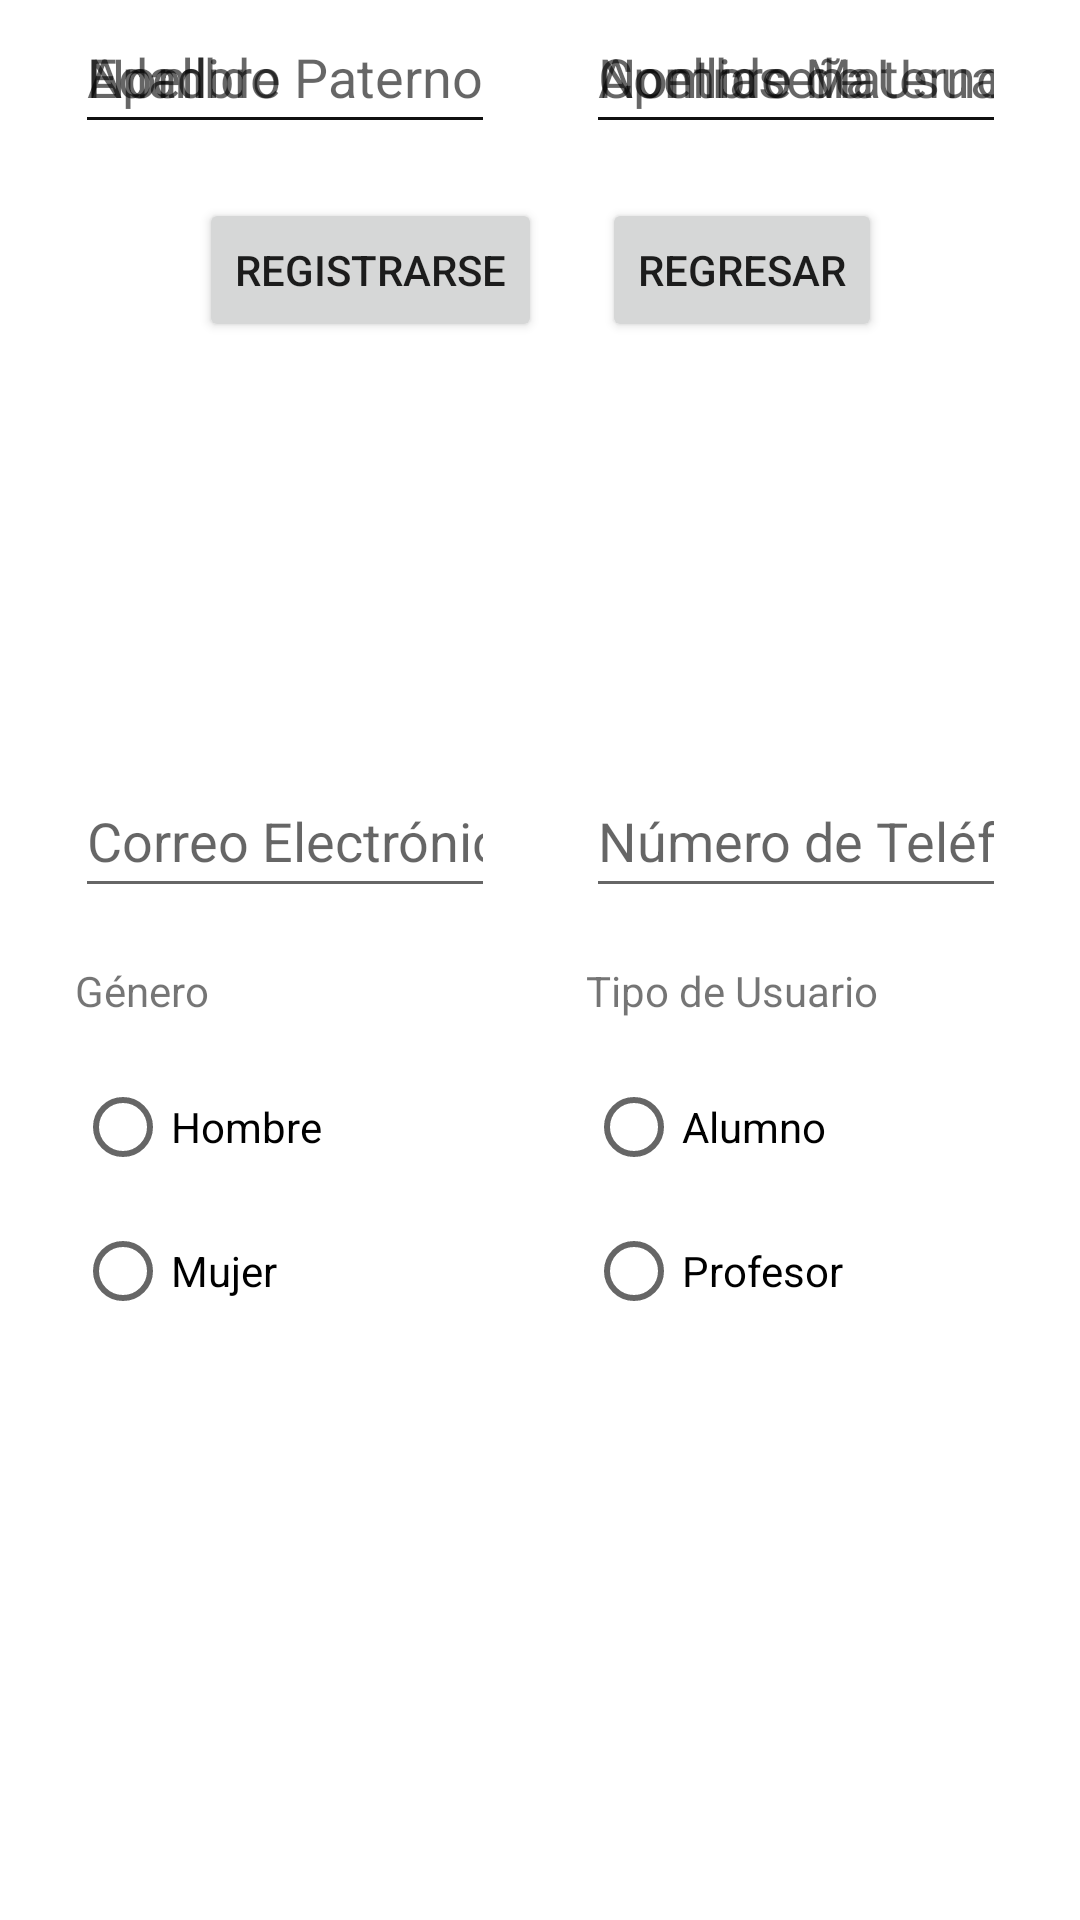

The Android layout XML behind this screen, and the referenced resources:
<!-- AndroidManifest.xml: application theme Theme.MyJPyaporfavor -->
<!-- res/layout/activity_register.xml -->
<?xml version="1.0" encoding="utf-8"?>
<androidx.constraintlayout.widget.ConstraintLayout xmlns:android="http://schemas.android.com/apk/res/android"
    xmlns:app="http://schemas.android.com/apk/res-auto"
    xmlns:tools="http://schemas.android.com/tools"
    android:id="@+id/ConstraintLayoutR"
    android:layout_width="match_parent"
    android:layout_height="match_parent"
    tools:context=".Register">

    <View
        android:id="@+id/viewRHelper1"
        android:layout_width="1dp"
        android:layout_height="50dp"
        app:layout_constraintBottom_toBottomOf="parent"
        app:layout_constraintEnd_toEndOf="parent"
        app:layout_constraintStart_toStartOf="parent"
        app:layout_constraintTop_toTopOf="parent" />

    <View
        android:id="@+id/viewRHelper2"
        android:layout_width="50dp"
        android:layout_height="1dp"
        app:layout_constraintBottom_toBottomOf="parent"
        app:layout_constraintEnd_toEndOf="parent"
        app:layout_constraintStart_toStartOf="parent"
        app:layout_constraintTop_toTopOf="parent" />

    <EditText
        android:id="@+id/editTextRName"
        android:layout_width="140dp"
        android:layout_height="wrap_content"
        android:layout_marginStart="10dp"
        android:ems="10"
        android:hint="Nombre"
        android:importantForAutofill="no"
        android:inputType="textPersonName"
        android:minHeight="48dp"
        app:layout_constraintEnd_toStartOf="@+id/viewRHelper1"
        app:layout_constraintStart_toStartOf="parent"
        tools:layout_editor_absoluteY="106dp"
        tools:textSize="12sp" />

    <EditText
        android:id="@+id/editTextRuserName"
        android:layout_width="140dp"
        android:layout_height="wrap_content"
        android:layout_marginEnd="10dp"
        android:ems="10"
        android:hint="Nombre de Usuario"
        android:importantForAutofill="no"
        android:inputType="textPersonName"
        android:minHeight="48dp"
        app:layout_constraintEnd_toEndOf="parent"
        app:layout_constraintStart_toEndOf="@+id/viewRHelper1"
        tools:layout_editor_absoluteY="106dp"
        tools:textSize="12sp" />

    <EditText
        android:id="@+id/editTextRfirstName"
        android:layout_width="140dp"
        android:layout_height="wrap_content"
        android:layout_marginStart="10dp"
        android:ems="10"
        android:hint="Apellido Paterno"
        android:importantForAutofill="no"
        android:inputType="textPersonName"
        android:minHeight="48dp"
        app:layout_constraintEnd_toStartOf="@+id/viewRHelper1"
        app:layout_constraintStart_toStartOf="parent"
        tools:layout_editor_absoluteY="203dp"
        tools:textSize="12sp" />

    <EditText
        android:id="@+id/editTextRlastName"
        android:layout_width="140dp"
        android:layout_height="wrap_content"
        android:layout_marginEnd="10dp"
        android:ems="10"
        android:hint="Apellido Materno"
        android:importantForAutofill="no"
        android:inputType="textPersonName"
        android:minHeight="48dp"
        app:layout_constraintEnd_toEndOf="parent"
        app:layout_constraintStart_toEndOf="@+id/viewRHelper1"
        tools:layout_editor_absoluteY="203dp"
        tools:textSize="12sp" />

    <EditText
        android:id="@+id/editTextRMail"
        android:layout_width="140dp"
        android:layout_height="wrap_content"
        android:layout_marginStart="10dp"
        android:layout_marginBottom="18dp"
        android:ems="10"
        android:hint="Correo Electrónico"
        android:importantForAutofill="no"
        android:inputType="textEmailAddress"
        android:minHeight="48dp"
        app:layout_constraintBottom_toTopOf="@+id/textViewRGender"
        app:layout_constraintEnd_toStartOf="@+id/viewRHelper1"
        app:layout_constraintStart_toStartOf="parent"
        tools:textSize="12sp" />

    <EditText
        android:id="@+id/editTextRNumber"
        android:layout_width="140dp"
        android:layout_height="wrap_content"
        android:layout_marginEnd="10dp"
        android:layout_marginBottom="18dp"
        android:ems="10"
        android:hint="Número de Teléfono"
        android:importantForAutofill="no"
        android:inputType="phone"
        android:minHeight="48dp"
        app:layout_constraintBottom_toTopOf="@+id/textViewRType"
        app:layout_constraintEnd_toEndOf="parent"
        app:layout_constraintStart_toEndOf="@+id/viewRHelper1"
        tools:textSize="12sp" />

    <TextView
        android:id="@+id/textViewRGender"
        android:layout_width="wrap_content"
        android:layout_height="wrap_content"
        android:text="Género"
        android:textSize="14sp"
        app:layout_constraintStart_toStartOf="@+id/radioGroupRGender"
        app:layout_constraintTop_toBottomOf="@+id/viewRHelper2" />

    <RadioGroup
        android:id="@+id/radioGroupRGender"
        android:layout_width="wrap_content"
        android:layout_height="wrap_content"
        android:layout_marginTop="12dp"
        app:layout_constraintStart_toStartOf="@+id/editTextRMail"
        app:layout_constraintTop_toBottomOf="@+id/textViewRGender">

        <RadioButton
            android:id="@+id/radioButtonRGender1"
            android:layout_width="match_parent"
            android:layout_height="wrap_content"
            android:text="Hombre"
            tools:textSize="12sp" />

        <RadioButton
            android:id="@+id/radioButtonRGender2"
            android:layout_width="match_parent"
            android:layout_height="wrap_content"
            android:text="Mujer"
            tools:textSize="12sp" />
    </RadioGroup>

    <TextView
        android:id="@+id/textViewRType"
        android:layout_width="wrap_content"
        android:layout_height="wrap_content"
        android:text="Tipo de Usuario"
        android:textSize="14sp"
        app:layout_constraintStart_toStartOf="@+id/radioGroupRType"
        app:layout_constraintTop_toBottomOf="@+id/viewRHelper2" />

    <RadioGroup
        android:id="@+id/radioGroupRType"
        android:layout_width="wrap_content"
        android:layout_height="wrap_content"
        android:layout_marginTop="12dp"
        app:layout_constraintStart_toStartOf="@+id/editTextRNumber"
        app:layout_constraintTop_toBottomOf="@+id/textViewRType">

        <RadioButton
            android:id="@+id/radioButtonRType1"
            android:layout_width="match_parent"
            android:layout_height="wrap_content"
            android:text="Alumno"
            tools:textSize="12sp" />

        <RadioButton
            android:id="@+id/radioButtonRType2"
            android:layout_width="match_parent"
            android:layout_height="wrap_content"
            android:text="Profesor"
            tools:textSize="12sp" />
    </RadioGroup>

    <EditText
        android:id="@+id/editTextRAge"
        android:layout_width="140dp"
        android:layout_height="wrap_content"
        android:layout_marginStart="10dp"
        android:ems="10"
        android:hint="Edad"
        android:importantForAutofill="no"
        android:inputType="number"
        android:minHeight="48dp"
        app:layout_constraintEnd_toStartOf="@+id/viewRHelper1"
        app:layout_constraintStart_toStartOf="parent"
        tools:layout_editor_absoluteY="544dp"
        tools:textSize="12sp" />

    <EditText
        android:id="@+id/editTextRPassword"
        android:layout_width="140dp"
        android:layout_height="wrap_content"
        android:layout_marginEnd="10dp"
        android:ems="10"
        android:hint="Contraseña"
        android:importantForAutofill="no"
        android:inputType="textPassword"
        android:minHeight="48dp"
        app:layout_constraintEnd_toEndOf="parent"
        app:layout_constraintStart_toEndOf="@+id/viewRHelper1"
        tools:layout_editor_absoluteY="544dp"
        tools:textSize="12sp" />

    <Button
        android:id="@+id/buttonRRegister"
        android:layout_width="wrap_content"
        android:layout_height="wrap_content"
        android:layout_marginTop="18dp"
        android:layout_marginEnd="20dp"
        android:onClick="Registrarse"
        android:text="Registrarse"
        app:layout_constraintEnd_toStartOf="@+id/buttonRBack"
        app:layout_constraintTop_toBottomOf="@+id/editTextRAge"
        app:strokeWidth="2dp" />

    <Button
        android:id="@+id/buttonRBack"
        android:layout_width="wrap_content"
        android:layout_height="wrap_content"
        android:layout_marginStart="20dp"
        android:layout_marginTop="18dp"
        android:onClick="Volver"
        android:text="Regresar"
        app:layout_constraintStart_toEndOf="@+id/viewRHelper1"
        app:layout_constraintTop_toBottomOf="@+id/editTextRPassword"
        app:strokeWidth="2dp" />

</androidx.constraintlayout.widget.ConstraintLayout>
<!-- resources referenced by this layout -->
<resources>
  <style name="Theme.MyJPyaporfavor" parent="Theme.MaterialComponents.DayNight.DarkActionBar">
          
          <item name="colorPrimary">@color/purple_500</item>
          <item name="colorPrimaryVariant">@color/purple_700</item>
          <item name="colorOnPrimary">@color/white</item>
          
          <item name="colorSecondary">@color/teal_200</item>
          <item name="colorSecondaryVariant">@color/teal_700</item>
          <item name="colorOnSecondary">@color/black</item>
          
          <item name="android:statusBarColor" tools:targetApi="l">?attr/colorPrimaryVariant</item>
          
      </style>
  <!-- not gathered from this repository: default colours our renderer supplied (Android Studio template values) -->
  <color name="purple_500">#FF6200EE</color>
  <color name="purple_700">#FF3700B3</color>
  <color name="teal_200">#FF03DAC5</color>
  <color name="teal_700">#FF018786</color>
  <color name="black">#FF000000</color>
  <color name="white">#FFFFFFFF</color>
</resources>
